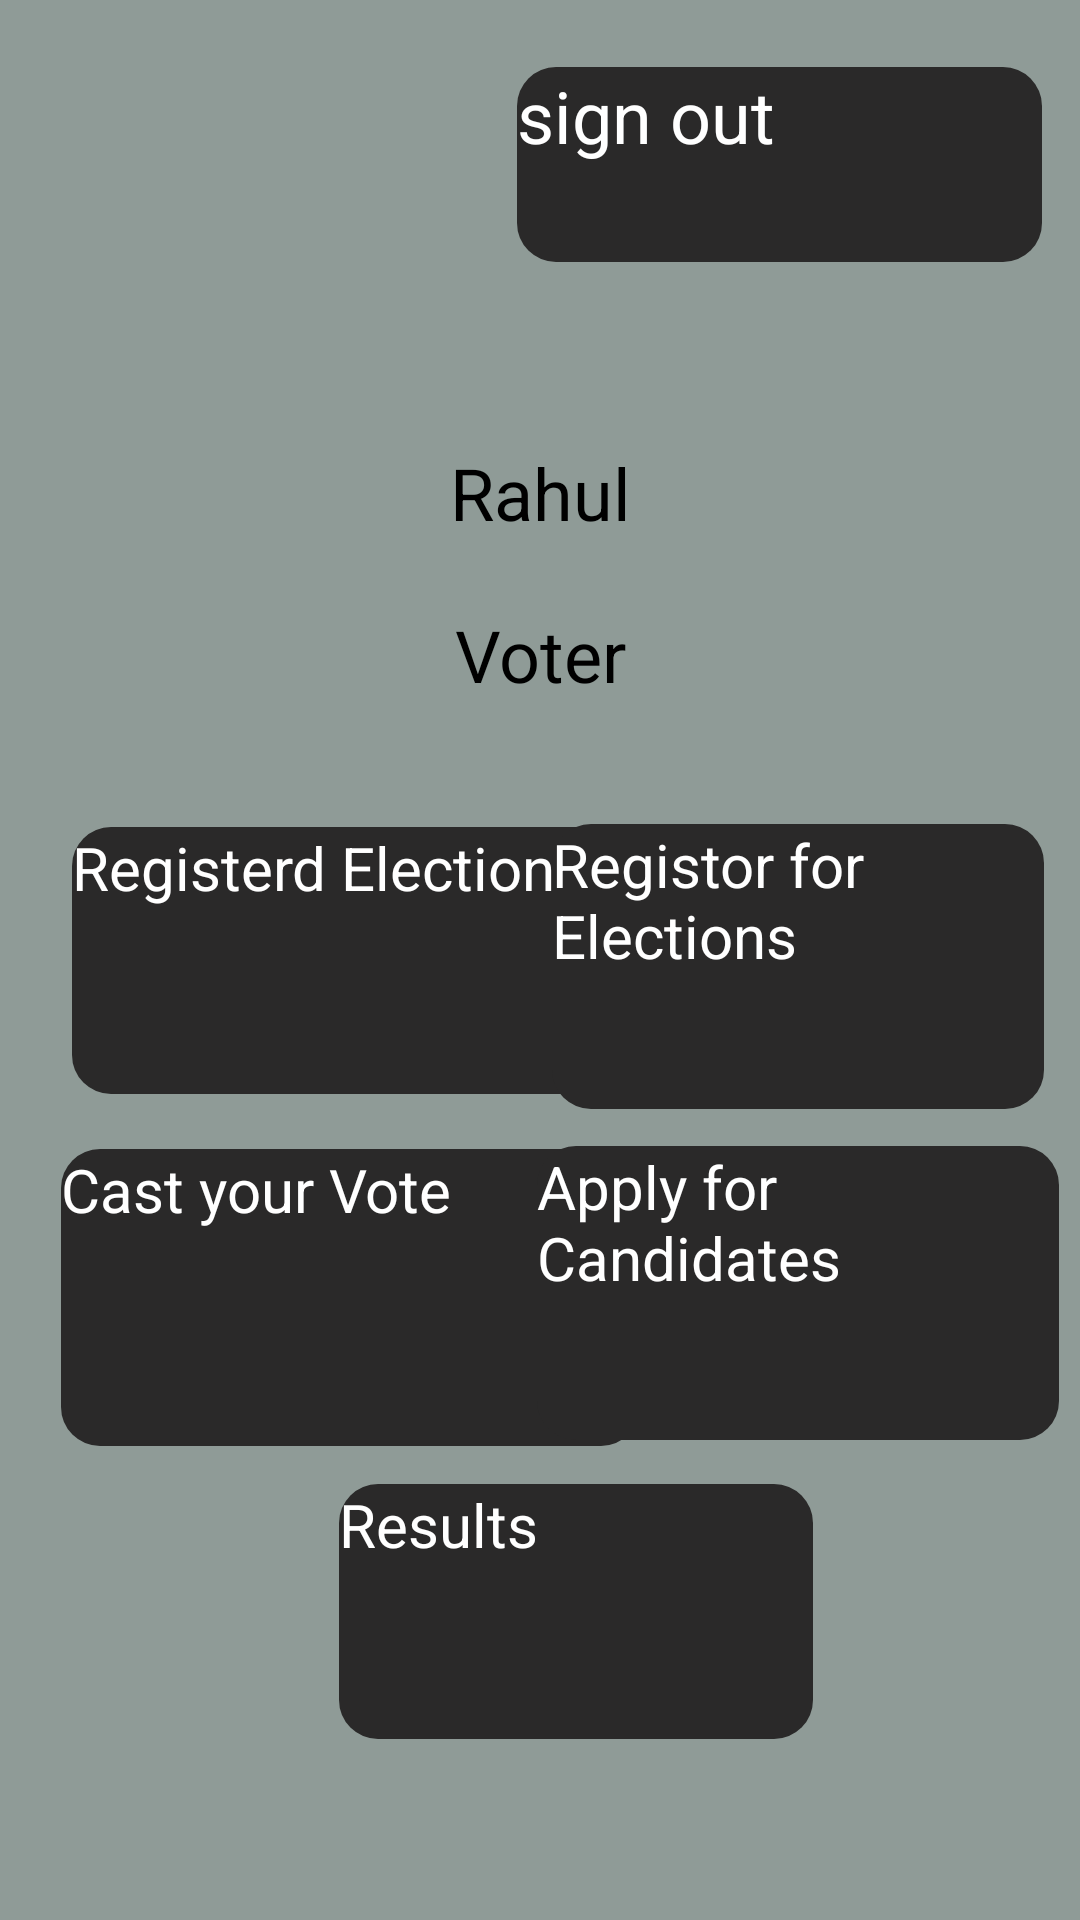

Produce the Android XML layout that renders to this screen, including the resource entries it uses.
<!-- AndroidManifest.xml: application theme Theme.ElectoNexus_project -->
<!-- res/layout/voter.xml -->
<?xml version="1.0" encoding="utf-8"?>
<androidx.constraintlayout.widget.ConstraintLayout xmlns:android="http://schemas.android.com/apk/res/android"
    xmlns:app="http://schemas.android.com/apk/res-auto"
    xmlns:tools="http://schemas.android.com/tools"
    android:layout_width="match_parent"
    android:layout_height="match_parent"



    android:background="#161616"
    android:backgroundTint="#8F9B97"
    android:visibility="visible"
    >

    <ImageView
        android:id="@+id/imageView4"
        android:layout_width="209dp"
        android:layout_height="158dp"
        app:layout_constraintBottom_toBottomOf="parent"
        app:layout_constraintEnd_toEndOf="parent"
        app:layout_constraintHorizontal_bias="0.0"
        app:layout_constraintStart_toStartOf="parent"
        app:layout_constraintTop_toTopOf="parent"
        app:layout_constraintVertical_bias="0.0"
        app:srcCompat="@drawable/half" />

    <Button
        android:id="@+id/button3"
        android:layout_width="175dp"
        android:layout_height="65dp"
        android:background="@drawable/custom_button"
        android:text="sign out"

        android:textColor="@color/white"

        android:textSize="24sp"
        app:layout_constraintBottom_toBottomOf="parent"
        app:layout_constraintEnd_toEndOf="parent"
        app:layout_constraintHorizontal_bias="0.932"
        app:layout_constraintStart_toStartOf="parent"
        app:layout_constraintTop_toTopOf="parent"
        app:layout_constraintVertical_bias="0.039" />

    <TextView
        android:id="@+id/textView2"
        android:layout_width="203dp"
        android:layout_height="50dp"
        android:text="Rahul"
        android:textAlignment="center"
        android:textSize="24dp"
        app:layout_constraintBottom_toBottomOf="parent"
        app:layout_constraintEnd_toEndOf="parent"
        app:layout_constraintStart_toStartOf="parent"
        app:layout_constraintTop_toTopOf="parent"
        app:layout_constraintVertical_bias="0.251" />

    <Button
        android:id="@+id/button4"
        android:layout_width="195dp"
        android:layout_height="89dp"
        android:layout_marginStart="24dp"
        android:background="@drawable/custom_button"
        android:text="Registerd Elections"
        android:textColor="@color/white"
        android:textSize="20sp"
        app:layout_constraintBottom_toBottomOf="parent"
        app:layout_constraintEnd_toEndOf="parent"
        app:layout_constraintHorizontal_bias="0.0"
        app:layout_constraintStart_toStartOf="parent"
        app:layout_constraintTop_toTopOf="parent" />

    <Button
        android:id="@+id/button5"
        android:layout_width="164dp"
        android:layout_height="95dp"
        android:background="@drawable/custom_button"
        android:text="Registor for Elections"
        android:textColor="@color/white"
        android:textSize="20sp"
        app:layout_constraintBottom_toBottomOf="parent"
        app:layout_constraintEnd_toEndOf="parent"
        app:layout_constraintHorizontal_bias="0.939"
        app:layout_constraintStart_toStartOf="parent"
        app:layout_constraintTop_toTopOf="parent"
        app:layout_constraintVertical_bias="0.504" />

    <Button
        android:id="@+id/button6"
        android:layout_width="193dp"
        android:layout_height="99dp"
        android:background="@drawable/custom_button"
        android:text="Cast your Vote"
        android:textColor="@color/white"
        android:textSize="20sp"
        app:layout_constraintBottom_toBottomOf="parent"
        app:layout_constraintEnd_toEndOf="parent"
        app:layout_constraintHorizontal_bias="0.121"
        app:layout_constraintStart_toStartOf="parent"
        app:layout_constraintTop_toTopOf="parent"
        app:layout_constraintVertical_bias="0.708" />

    <Button
        android:id="@+id/button7"
        android:layout_width="174dp"
        android:layout_height="98dp"
        android:background="@drawable/custom_button"
        android:text="Apply for Candidates"
        android:textColor="@color/white"
        android:textSize="20sp"
        app:layout_constraintBottom_toBottomOf="parent"
        app:layout_constraintEnd_toEndOf="parent"
        app:layout_constraintHorizontal_bias="0.962"
        app:layout_constraintStart_toStartOf="parent"
        app:layout_constraintTop_toTopOf="parent"
        app:layout_constraintVertical_bias="0.705" />

    <Button
        android:id="@+id/button8"
        android:layout_width="158dp"
        android:layout_height="85dp"
        android:background="@drawable/custom_button"
        android:text="Results"
        android:textColor="@color/white"
        android:textSize="20sp"
        app:layout_constraintBottom_toBottomOf="parent"
        app:layout_constraintEnd_toEndOf="parent"
        app:layout_constraintHorizontal_bias="0.559"
        app:layout_constraintStart_toStartOf="parent"
        app:layout_constraintTop_toTopOf="parent"
        app:layout_constraintVertical_bias="0.891" />

    <TextView
        android:id="@+id/textView"
        android:layout_width="203dp"
        android:layout_height="48dp"
        android:text="Voter"
        android:textAlignment="center"
        android:textSize="24dp"
        app:layout_constraintBottom_toBottomOf="parent"
        app:layout_constraintEnd_toEndOf="parent"
        app:layout_constraintStart_toStartOf="parent"
        app:layout_constraintTop_toTopOf="parent"
        app:layout_constraintVertical_bias="0.341" />
</androidx.constraintlayout.widget.ConstraintLayout>
<!-- resources referenced by this layout -->
<resources>
  <!-- drawable custom_button (drawable) -->
  <?xml version="1.0" encoding="utf-8"?>
  <shape xmlns:android="http://schemas.android.com/apk/res/android" android:shape="rectangle">
      <solid android:color="#2A2929"/>
      <corners android:radius="13dp"/>
  </shape>
  <!-- drawable half: vector/xml drawable (drawable, 3537 chars, omitted) -->
  <!-- not gathered from this repository: default colours our renderer supplied (Android Studio template values) -->
  <color name="white">#FFFFFFFF</color>
</resources>
